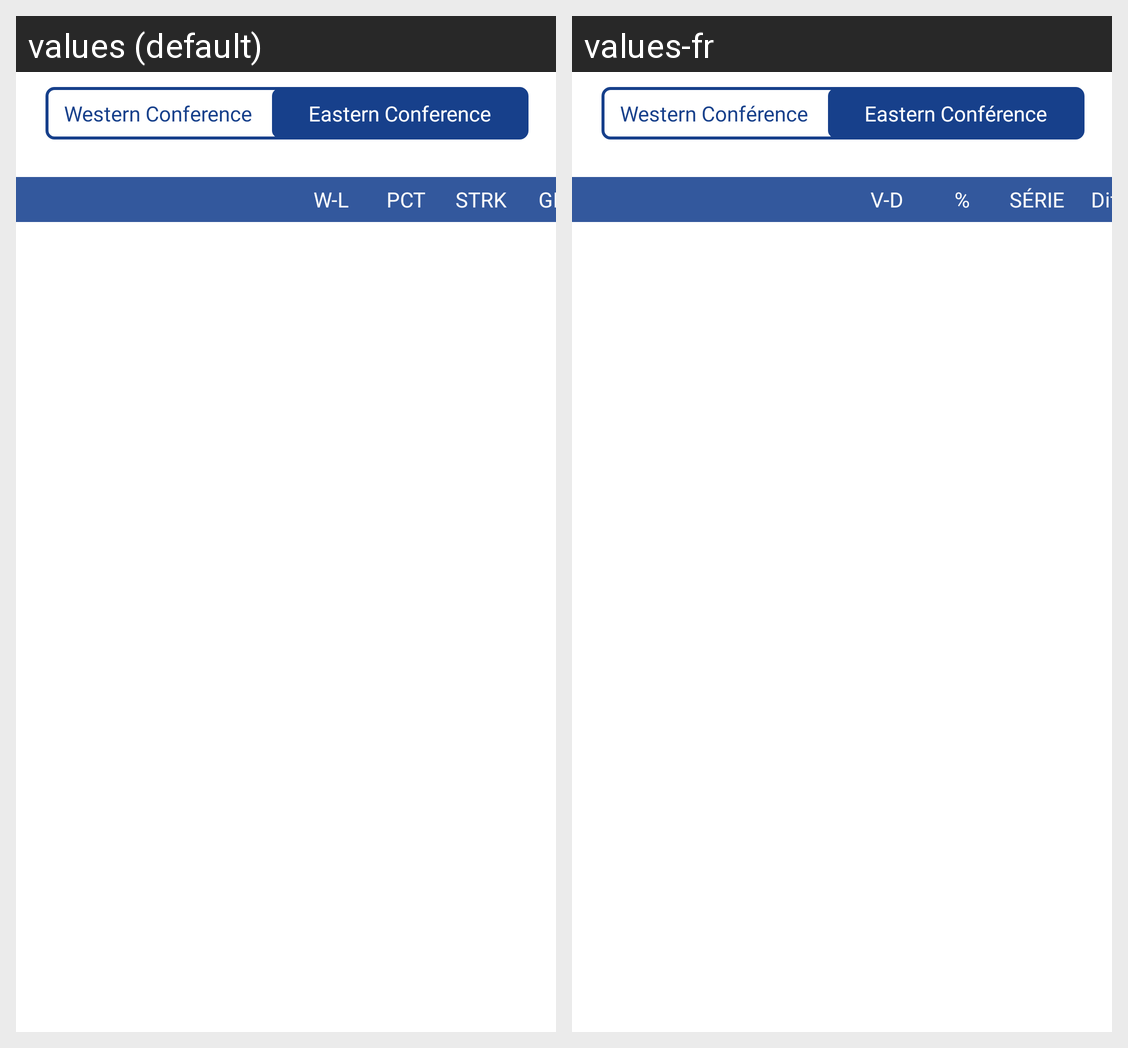

Strings drawn on this Android screen and how each of the app's shown locales translates them:
Android screen res/layout/fragment_standings.xml rendered under 2 locales, left to right: values (default), values-fr. Device: Nexus 5 (rendered at 1080×1920; each locale shown at half size, 540×960, under a caption strip naming it); theme Theme.MyNBA.
Strings drawn on this screen, with the default value and each locale's value (text and hints the layout hard-codes, and strings that could not be matched under every locale, appear in the picture but are not listed):

w_l
  values: W-L
  values-fr: V-D

pct
  values: PCT
  values-fr: %

strk
  values: STRK
  values-fr: SÉRIE

gb
  values: GB
  values-fr: Diff

western_conference
  values: Western Conference
  values-fr: Western Conférence

eastern_conference
  values: Eastern Conference
  values-fr: Eastern Conférence
